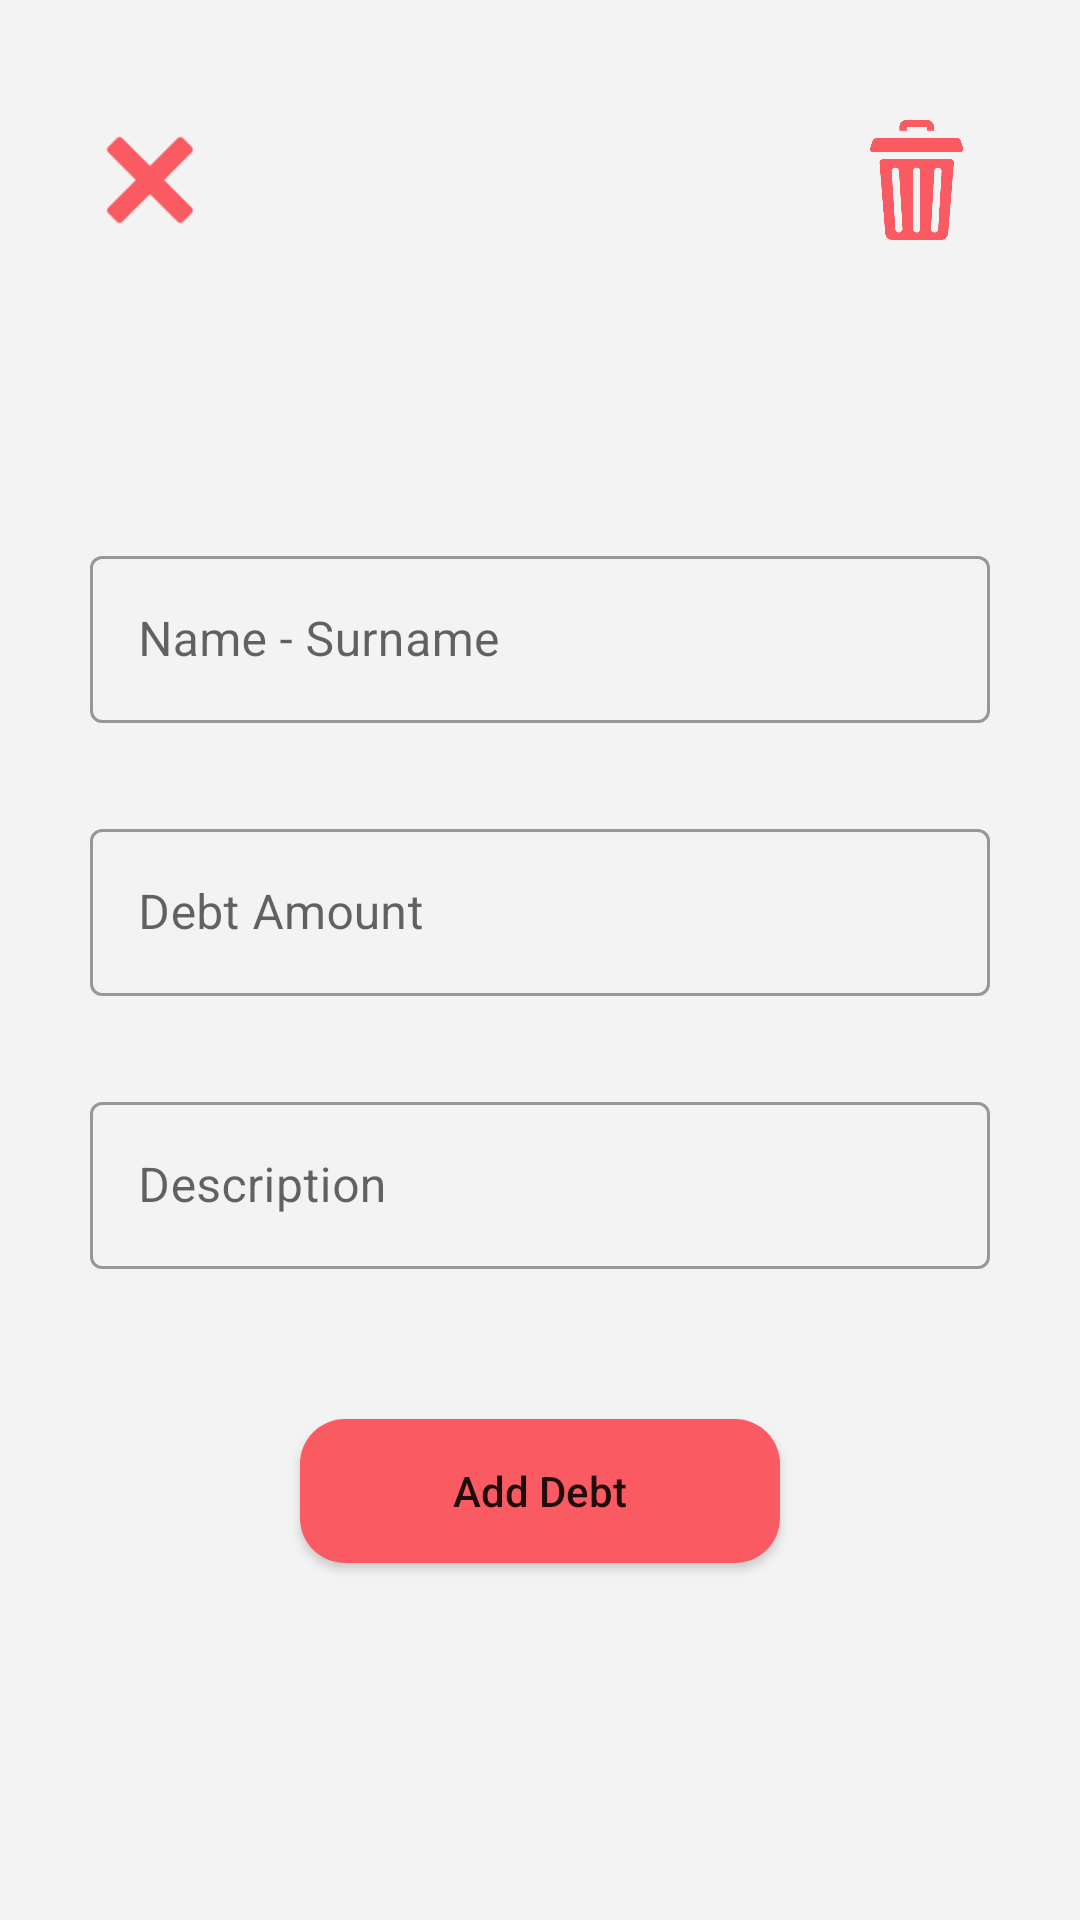

Write the Android layout XML for this screen, with the resource values it uses.
<!-- AndroidManifest.xml: application theme Theme.DebtManager -->
<!-- res/layout/activity_add_out_come.xml -->
<?xml version="1.0" encoding="utf-8"?>
<LinearLayout xmlns:android="http://schemas.android.com/apk/res/android"
    xmlns:app="http://schemas.android.com/apk/res-auto"
    xmlns:tools="http://schemas.android.com/tools"
    android:layout_width="match_parent"
    android:background="#f3f3f3"
    android:orientation="vertical"
    android:layout_height="match_parent"
    tools:context=".Activities.addOutCome">

    <RelativeLayout
        android:layout_width="match_parent"
        android:layout_height="wrap_content"
        >

        <Button
            android:layout_width="40dp"
            android:layout_height="40dp"
            android:layout_marginTop="40dp"
            android:onClick="cancelOutcome"
            android:background="@drawable/cross"
            android:layout_marginStart="30dp"
            />

        <Button
            android:layout_width="40dp"
            android:layout_height="40dp"
            android:layout_marginTop="40dp"
            android:onClick="deleteOutcome"
            android:id="@+id/deleteOutcome"
            android:layout_alignParentEnd="true"
            android:background="@drawable/delete"
            android:layout_marginEnd="30dp"/>


    </RelativeLayout>


    <com.google.android.material.textfield.TextInputLayout
        android:layout_width="match_parent"
        android:layout_height="wrap_content"
        android:layout_marginTop="100dp"
        android:layout_marginStart="30dp"
        android:layout_marginEnd="30dp"
        android:id="@+id/nameSurnameOutcome"
        android:hint="@string/ad_soyad"
        style="@style/Widget.MaterialComponents.TextInputLayout.OutlinedBox">

        <com.google.android.material.textfield.TextInputEditText
            android:layout_width="match_parent"
            android:layout_height="wrap_content"/>

    </com.google.android.material.textfield.TextInputLayout>


    <com.google.android.material.textfield.TextInputLayout
        android:layout_width="match_parent"
        android:layout_height="wrap_content"
        android:layout_marginTop="30dp"
        android:layout_marginStart="30dp"
        android:layout_marginEnd="30dp"
        android:hint="@string/verilecek_miktar"
        android:id="@+id/moneyAmountOutCome"
        style="@style/Widget.MaterialComponents.TextInputLayout.OutlinedBox">

        <com.google.android.material.textfield.TextInputEditText
            android:layout_width="match_parent"
            android:maxLength="9"
            android:inputType="numberDecimal"
            android:layout_height="wrap_content"/>

    </com.google.android.material.textfield.TextInputLayout>

    <com.google.android.material.textfield.TextInputLayout
        android:layout_width="match_parent"
        android:layout_height="wrap_content"
        android:layout_marginTop="30dp"
        android:layout_marginStart="30dp"
        android:layout_marginEnd="30dp"
        android:hint="@string/a_klama"
        android:id="@+id/descriptionOutCome"
        style="@style/Widget.MaterialComponents.TextInputLayout.OutlinedBox">

        <com.google.android.material.textfield.TextInputEditText
            android:layout_width="match_parent"
            android:layout_height="wrap_content"/>

    </com.google.android.material.textfield.TextInputLayout>

    <Button
        android:layout_width="match_parent"
        android:layout_height="wrap_content"
        android:layout_marginStart="100dp"
        android:layout_marginTop="50dp"
        android:layout_marginEnd="100dp"
        android:onClick="saveOutcome"
        android:drawableEnd="@drawable/forward"
        android:text="@string/bor_ekle"
        android:textAllCaps="false"
        android:background="@drawable/radius"
        />



</LinearLayout>
<!-- resources referenced by this layout -->
<resources>
  <!-- drawable cross: png bitmap (drawable, 1393 bytes) -->
  <!-- drawable delete: png bitmap (drawable, 14694 bytes) -->
  <!-- drawable radius (drawable) -->
  <?xml version="1.0" encoding="utf-8"?>
  <shape xmlns:android="http://schemas.android.com/apk/res/android" android:shape="rectangle">
  
      <solid android:color="#fa5b62"/>
      <corners android:radius="15dp"/>
  
  </shape>
  <string name="a_klama">Description</string>
  <string name="ad_soyad">Name - Surname</string>
  <string name="bor_ekle">Add Debt</string>
  <string name="verilecek_miktar">Debt Amount</string>
  <style name="Theme.DebtManager" parent="Theme.MaterialComponents.Light.NoActionBar">
          
          <item name="colorPrimary">@color/purple_500</item>
          <item name="colorPrimaryVariant">@color/purple_700</item>
          <item name="colorOnPrimary">@color/white</item>
          
          <item name="colorSecondary">@color/teal_200</item>
          <item name="colorSecondaryVariant">@color/teal_700</item>
          <item name="colorOnSecondary">@color/black</item>
          
          <item name="android:statusBarColor" tools:targetApi="l">?attr/colorPrimaryVariant</item>
          
          <item name="android:windowAnimationStyle">@style/CustomActivityAnimation</item>
      </style>
  <color name="purple_500">#fa5b62</color>
  <color name="purple_700">#FF3700B3</color>
  <color name="white">#FFFFFFFF</color>
  <color name="teal_200">#FF03DAC5</color>
  <color name="teal_700">#FF018786</color>
  <color name="black">#FF000000</color>
  <style name="CustomActivityAnimation" parent="@android:style/Animation.Activity">
          <item name="android:activityOpenEnterAnimation">@anim/slide_in_right</item>
          <item name="android:activityOpenExitAnimation">@anim/slide_out_left</item>
          <item name="android:activityCloseEnterAnimation">@anim/slide_in_left</item>
          <item name="android:activityCloseExitAnimation">@anim/slide_out_right</item>
  
      </style>
</resources>
